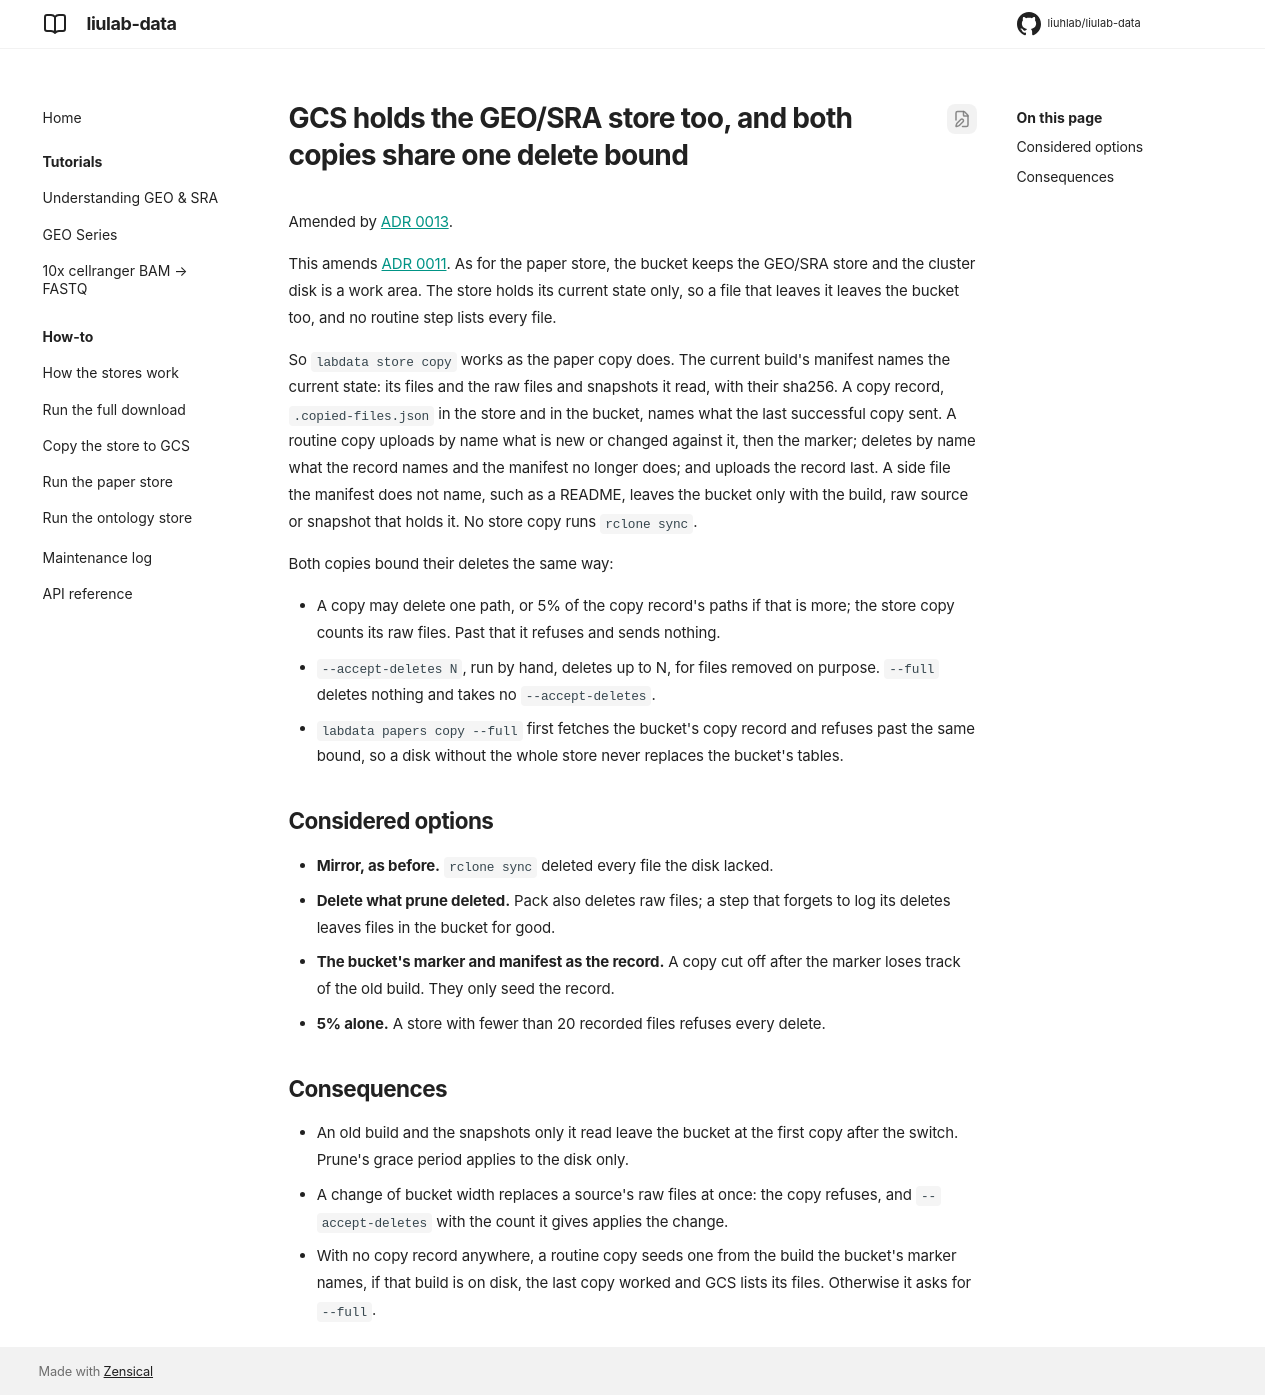

repository: liuhlab/liulab-data · page: adr/0012-gcs-holds-the-store/index.html · generator: mkdocs

---
search:
  exclude: true
---

# GCS holds the GEO/SRA store too, and both copies share one delete bound

Amended by [ADR 0013](0013-finalized-when-gcs-holds-it.md).

This amends [ADR 0011](0011-gcs-holds-the-paper-store.md). As for the paper store, the bucket
keeps the GEO/SRA store and the cluster disk is a work area. The store holds its current state
only, so a file that leaves it leaves the bucket too, and no routine step lists every file.

So `labdata store copy` works as the paper copy does. The current build's manifest names the
current state: its files and the raw files and snapshots it read, with their sha256. A copy
record, `.copied-files.json` in the store and in the bucket, names what the last successful
copy sent. A routine copy uploads by name what is new or changed against it, then the marker;
deletes by name what the record names and the manifest no longer does; and uploads the record
last. A side file the manifest does not name, such as a README, leaves the bucket only with the
build, raw source or snapshot that holds it. No store copy runs `rclone sync`.

Both copies bound their deletes the same way:

- A copy may delete one path, or 5% of the copy record's paths if that is more; the store copy
  counts its raw files. Past that it refuses and sends nothing.
- `--accept-deletes N`, run by hand, deletes up to N, for files removed on purpose. `--full`
  deletes nothing and takes no `--accept-deletes`.
- `labdata papers copy --full` first fetches the bucket's copy record and refuses past the same
  bound, so a disk without the whole store never replaces the bucket's tables.

## Considered options

- **Mirror, as before.** `rclone sync` deleted every file the disk lacked.
- **Delete what prune deleted.** Pack also deletes raw files; a step that forgets to log its
  deletes leaves files in the bucket for good.
- **The bucket's marker and manifest as the record.** A copy cut off after the marker loses
  track of the old build. They only seed the record.
- **5% alone.** A store with fewer than 20 recorded files refuses every delete.

## Consequences

- An old build and the snapshots only it read leave the bucket at the first copy after the
  switch. Prune's grace period applies to the disk only.
- A change of bucket width replaces a source's raw files at once: the copy refuses, and
  `--accept-deletes` with the count it gives applies the change.
- With no copy record anywhere, a routine copy seeds one from the build the bucket's marker
  names, if that build is on disk, the last copy worked and GCS lists its files.
  Otherwise it asks for `--full`.
